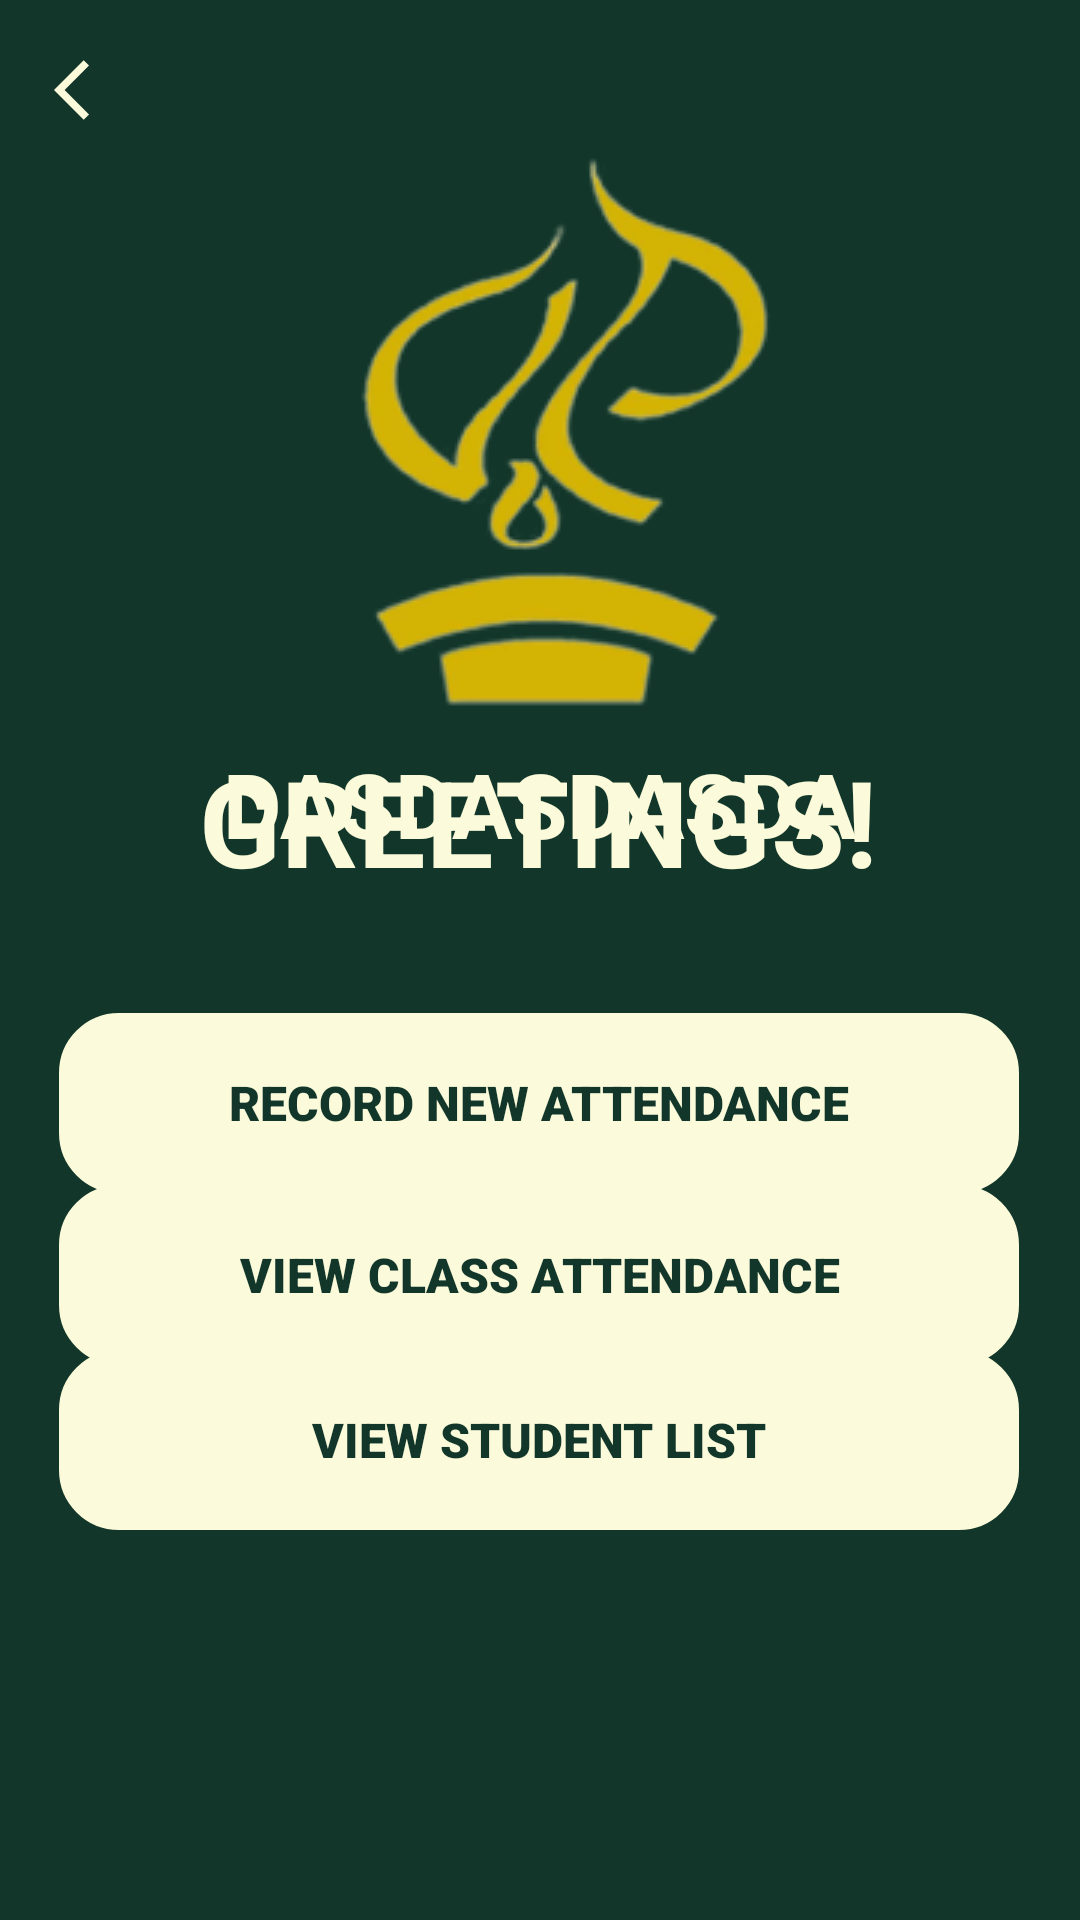

Reconstruct the res/layout file that produces this screen, plus the resources it refers to.
<!-- AndroidManifest.xml: application theme Theme.UPUASAtt2 -->
<!-- res/layout/activity_teacher_dashboard.xml -->
<?xml version="1.0" encoding="utf-8"?>
<androidx.constraintlayout.widget.ConstraintLayout xmlns:android="http://schemas.android.com/apk/res/android"
    xmlns:app="http://schemas.android.com/apk/res-auto"
    xmlns:tools="http://schemas.android.com/tools"
    android:layout_width="match_parent"
    android:layout_height="match_parent"
    android:background="#12372A"
    tools:context=".teacherDashboard">

    <ImageView
        android:id="@+id/imageView3"
        android:layout_width="wrap_content"
        android:layout_height="wrap_content"
        app:layout_constraintBottom_toBottomOf="parent"
        app:layout_constraintEnd_toEndOf="parent"
        app:layout_constraintStart_toStartOf="parent"
        app:layout_constraintTop_toTopOf="parent"
        app:layout_constraintVertical_bias="0.078"
        app:srcCompat="@drawable/phinlogo" />

    <TextView
        android:id="@+id/textView2"
        android:layout_width="wrap_content"
        android:layout_height="wrap_content"
        android:text="GREETINGS!"
        android:textColor="#FBFADA"
        android:textSize="40sp"
        android:textStyle="bold"
        app:layout_constraintBottom_toBottomOf="parent"
        app:layout_constraintEnd_toEndOf="parent"
        app:layout_constraintHorizontal_bias="0.497"
        app:layout_constraintStart_toStartOf="parent"
        app:layout_constraintTop_toBottomOf="@+id/imageView3"
        app:layout_constraintVertical_bias="0.023" />

    <TextView
        android:id="@+id/username"
        android:layout_width="wrap_content"
        android:layout_height="wrap_content"
        android:text="dasdasdasda"

        android:textAllCaps="true"
        android:textColor="#FBFADA"
        android:textSize="30dp"
        android:textStyle="bold"
        app:layout_constraintBottom_toBottomOf="parent"
        app:layout_constraintEnd_toEndOf="parent"
        app:layout_constraintStart_toStartOf="parent"
        app:layout_constraintTop_toTopOf="parent"
        app:layout_constraintVertical_bias="0.413" />

    <Button
        android:id="@+id/Listbutton"
        android:layout_width="320dp"
        android:layout_height="60dp"
        android:background="@drawable/shape_edit_text_background"
        android:backgroundTint="#FBFADA"
        android:fontFamily="sans-serif-black"
        android:text="VIEW CLASS ATTENDANCE"
        android:textColor="#12372A"
        android:textSize="16sp"
        app:layout_constraintBottom_toBottomOf="parent"
        app:layout_constraintEnd_toEndOf="parent"
        app:layout_constraintHorizontal_bias="0.494"
        app:layout_constraintStart_toStartOf="parent"
        app:layout_constraintTop_toTopOf="parent"
        app:layout_constraintVertical_bias="0.681" />

    <Button
        android:id="@+id/Attbutton"
        android:layout_width="320dp"
        android:layout_height="60dp"
        android:background="@drawable/shape_edit_text_background"
        android:backgroundTint="#FBFADA"
        android:fontFamily="sans-serif-black"
        android:text="RECORD NEW ATTENDANCE"
        android:textColor="#12372A"
        android:textSize="16sp"
        app:layout_constraintBottom_toBottomOf="parent"
        app:layout_constraintEnd_toEndOf="parent"
        app:layout_constraintHorizontal_bias="0.494"
        app:layout_constraintStart_toStartOf="parent"
        app:layout_constraintTop_toTopOf="parent"
        app:layout_constraintVertical_bias="0.582" />

    <Button
        android:id="@+id/StuButton"
        android:layout_width="320dp"
        android:layout_height="60dp"
        android:background="@drawable/shape_edit_text_background"
        android:backgroundTint="#FBFADA"
        android:fontFamily="sans-serif-black"
        android:text="VIEW STUDENT LIST"
        android:textColor="#12372A"
        android:textSize="16sp"
        app:layout_constraintBottom_toBottomOf="parent"
        app:layout_constraintEnd_toEndOf="parent"
        app:layout_constraintHorizontal_bias="0.494"
        app:layout_constraintStart_toStartOf="parent"
        app:layout_constraintTop_toTopOf="parent"
        app:layout_constraintVertical_bias="0.776" />

    <ImageButton
        android:id="@+id/btnBack"
        android:layout_width="60dp"
        android:layout_height="38dp"
        android:background="@drawable/shape_edit_text_background"
        android:backgroundTint="#003E6213"
        android:textAlignment="center"
        app:layout_constraintBottom_toBottomOf="parent"
        app:layout_constraintEnd_toEndOf="parent"
        app:layout_constraintHorizontal_bias="0.0"
        app:layout_constraintStart_toStartOf="parent"
        app:layout_constraintTop_toTopOf="parent"
        app:layout_constraintVertical_bias="0.018"
        app:srcCompat="@drawable/baseline_arrow_back_ios_24" />


</androidx.constraintlayout.widget.ConstraintLayout>
<!-- resources referenced by this layout -->
<resources>
  <!-- drawable baseline_arrow_back_ios_24 (drawable) -->
  <vector android:autoMirrored="true" android:height="24dp"
      android:tint="#FBFADA" android:viewportHeight="24"
      android:viewportWidth="24" android:width="24dp" xmlns:android="http://schemas.android.com/apk/res/android">
      <path android:fillColor="@android:color/white" android:pathData="M11.67,3.87L9.9,2.1 0,12l9.9,9.9 1.77,-1.77L3.54,12z"/>
  </vector>
  <!-- drawable phinlogo: png bitmap (drawable, 22426 bytes) -->
  <!-- drawable shape_edit_text_background (drawable) -->
  <?xml version="1.0" encoding="utf-8"?>
  <shape xmlns:android="http://schemas.android.com/apk/res/android"
      android:shape="rectangle">
  
  
      <corners android:radius="15dp"/>
      <stroke android:width="10dp"
          android:color="@color/black"/>
  
  
  
  
  </shape>
  <style name="Theme.UPUASAtt2" parent="Base.Theme.UPUASAtt2" />
  <style name="Base.Theme.UPUASAtt2" parent="Theme.Design.Light.NoActionBar">
          
          
      </style>
  <!-- not gathered from this repository: default colours our renderer supplied (Android Studio template values) -->
  <color name="black">#FF000000</color>
</resources>
